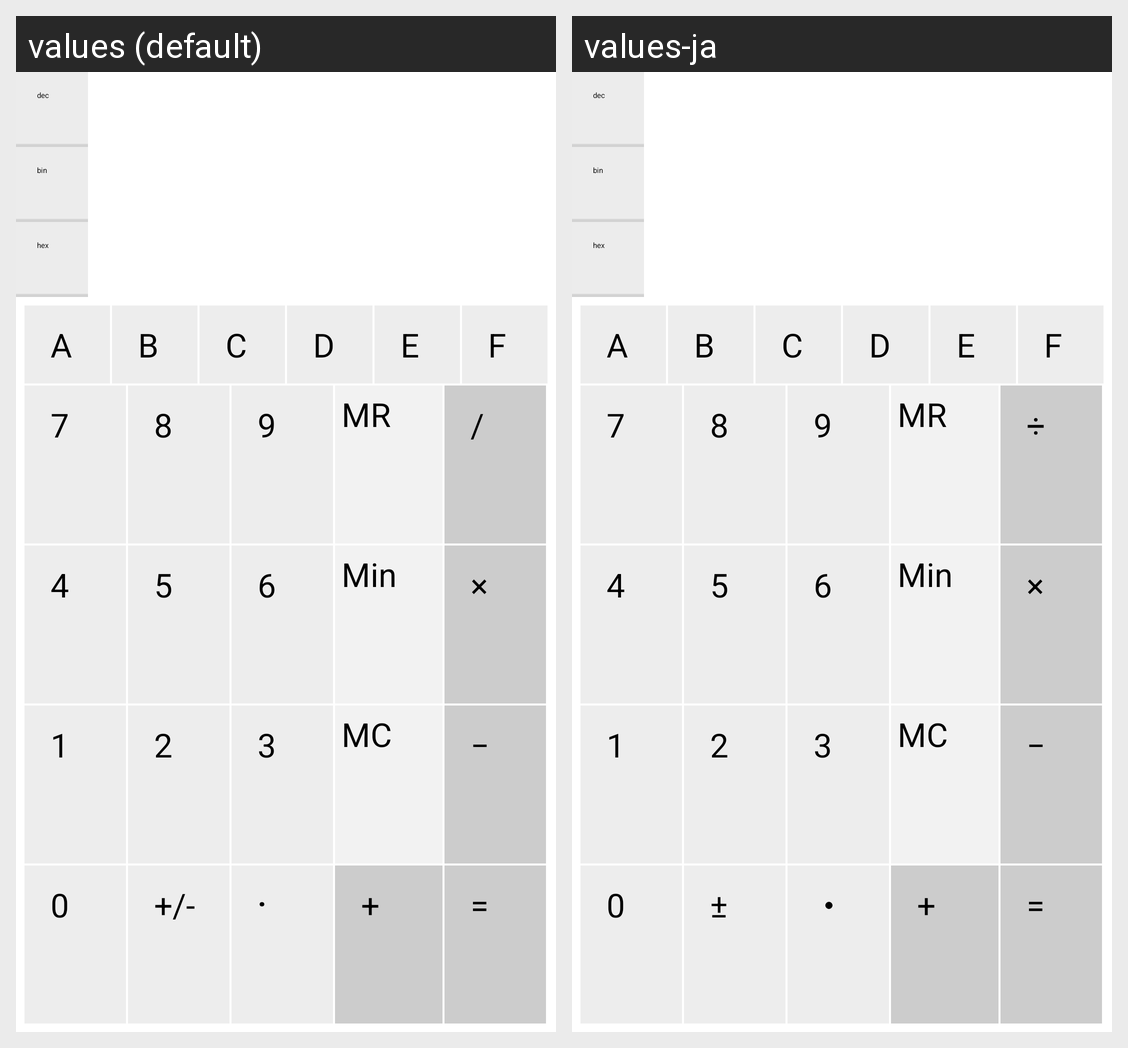

Translations of the strings shown on this Android screen, per locale in the grid:
Android screen res/layout/fragment_main_portrait.xml rendered under 2 locales, left to right: values (default), values-ja. Device: Nexus 5 (rendered at 1080×1920; each locale shown at half size, 540×960, under a caption strip naming it); theme AppTheme.
Strings drawn on this screen, with the default value and each locale's value (text and hints the layout hard-codes, and strings that could not be matched under every locale, appear in the picture but are not listed):

baseMode_dec
  values: dec
  values-ja: dec  [not translated; the default value is used]

baseMode_bin
  values: bin
  values-ja: bin  [not translated; the default value is used]

baseMode_hex
  values: hex
  values-ja: hex  [not translated; the default value is used]

main_keyButtonOpMR_text
  values: MR
  values-ja: MR  [not translated; the default value is used]

main_keyButtonOpDi_text
  values: /
  values-ja: ÷

main_keyButtonOpMin_text
  values: Min
  values-ja: Min  [not translated; the default value is used]

main_keyButtonOpMp_text
  values: ×
  values-ja: ×  [not translated; the default value is used]

main_keyButtonOpMC_text
  values: MC
  values-ja: MC  [not translated; the default value is used]

main_keyButtonOpMi_text
  values: −
  values-ja: −  [not translated; the default value is used]

main_keyButtonPM_text
  values: +/-
  values-ja: ±

main_keyButtonPo_text
  values: ·
  values-ja: ・

main_keyButtonOpPl_text
  values: +
  values-ja: +  [not translated; the default value is used]

main_keyButtonEq_text
  values: =
  values-ja: =  [not translated; the default value is used]
